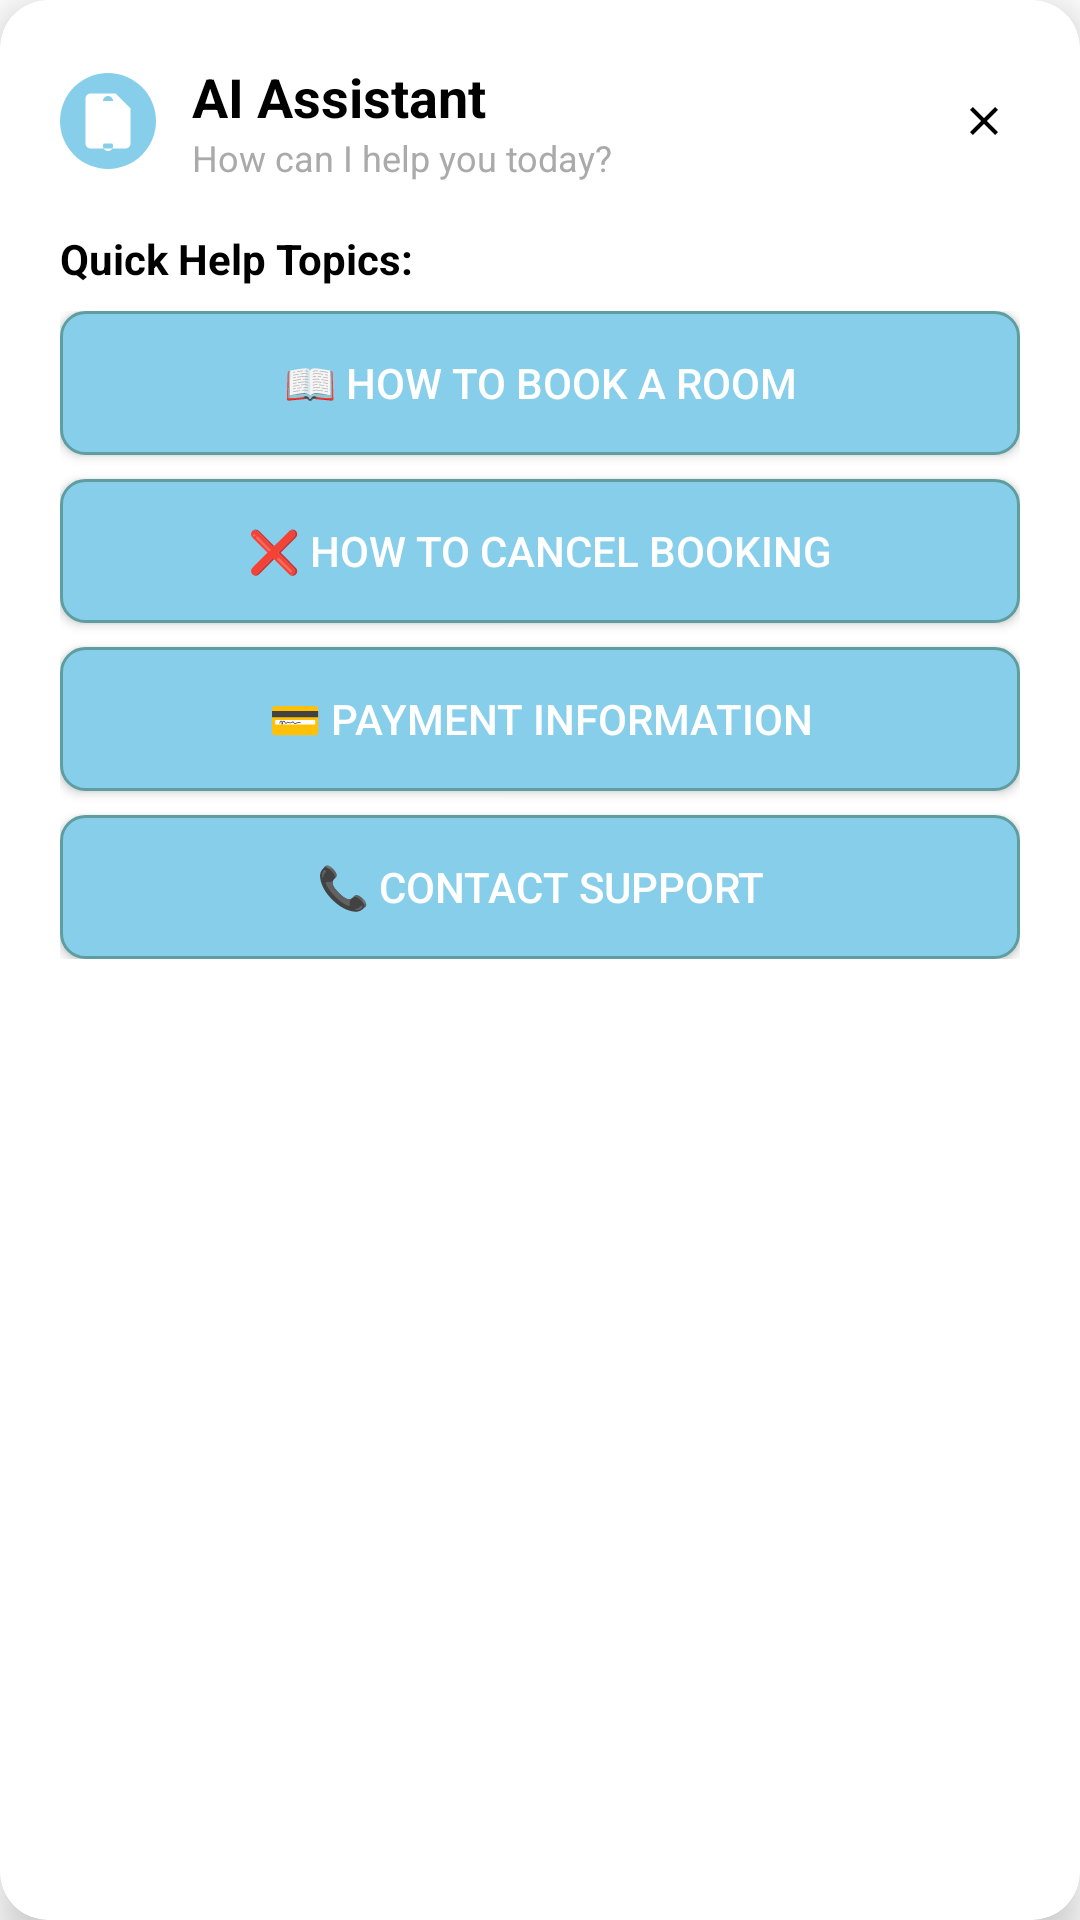

Android layout source for this screen:
<!-- AndroidManifest.xml: application theme Theme.MosBookings -->
<!-- res/layout/dialog_ai_assistant.xml -->
<?xml version="1.0" encoding="utf-8"?>

<androidx.cardview.widget.CardView xmlns:android="http://schemas.android.com/apk/res/android"
    xmlns:app="http://schemas.android.com/apk/res-auto"
    android:layout_width="match_parent"
    android:layout_height="wrap_content"
    android:layout_margin="16dp"
    app:cardCornerRadius="16dp"
    app:cardElevation="8dp">

    <LinearLayout
        android:layout_width="match_parent"
        android:layout_height="wrap_content"
        android:orientation="vertical"
        android:padding="20dp">

        
        <LinearLayout
            android:layout_width="match_parent"
            android:layout_height="wrap_content"
            android:orientation="horizontal"
            android:gravity="center_vertical"
            android:layout_marginBottom="16dp">

            <ImageView
                android:layout_width="32dp"
                android:layout_height="32dp"
                android:src="@drawable/ic_ai_assistant"
                android:background="@drawable/circle_background"
                android:padding="6dp"
                android:layout_marginEnd="12dp" />

            <LinearLayout
                android:layout_width="0dp"
                android:layout_height="wrap_content"
                android:layout_weight="1"
                android:orientation="vertical">

                <TextView
                    android:layout_width="wrap_content"
                    android:layout_height="wrap_content"
                    android:text="AI Assistant"
                    android:textSize="18sp"
                    android:textStyle="bold"
                    android:textColor="@android:color/black" />

                <TextView
                    android:layout_width="wrap_content"
                    android:layout_height="wrap_content"
                    android:text="How can I help you today?"
                    android:textSize="12sp"
                    android:textColor="@android:color/darker_gray" />

            </LinearLayout>

            <ImageView
                android:id="@+id/btnClose"
                android:layout_width="24dp"
                android:layout_height="24dp"
                android:src="@drawable/ic_close"
                android:background="?attr/selectableItemBackgroundBorderless"
                android:padding="4dp" />

        </LinearLayout>

        
        <TextView
            android:layout_width="wrap_content"
            android:layout_height="wrap_content"
            android:text="Quick Help Topics:"
            android:textSize="14sp"
            android:textStyle="bold"
            android:layout_marginBottom="8dp"
            android:textColor="@android:color/black" />

        <LinearLayout
            android:layout_width="match_parent"
            android:layout_height="wrap_content"
            android:orientation="vertical"
            android:layout_marginBottom="16dp">

            <Button
                android:id="@+id/btnBookingGuide"
                android:layout_width="match_parent"
                android:layout_height="wrap_content"
                android:text="📖 How to Book a Room"
                android:layout_marginBottom="8dp"
                android:background="@drawable/button_rounded"
                android:textColor="@color/text_on_primary"
                android:textSize="14sp" />

            <Button
                android:id="@+id/btnCancelBooking"
                android:layout_width="match_parent"
                android:layout_height="wrap_content"
                android:text="❌ How to Cancel Booking"
                android:layout_marginBottom="8dp"
                android:background="@drawable/button_rounded"
                android:textColor="@color/text_on_primary"
                android:textSize="14sp" />

            <Button
                android:id="@+id/btnPaymentInfo"
                android:layout_width="match_parent"
                android:layout_height="wrap_content"
                android:text="💳 Payment Information"
                android:layout_marginBottom="8dp"
                android:background="@drawable/button_rounded"
                android:textColor="@color/text_on_primary"
                android:textSize="14sp" />

            <Button
                android:id="@+id/btnContactSupport"
                android:layout_width="match_parent"
                android:layout_height="wrap_content"
                android:text="📞 Contact Support"
                android:background="@drawable/button_rounded"
                android:textColor="@color/text_on_primary"
                android:textSize="14sp" />

        </LinearLayout>

        
        <ScrollView
            android:id="@+id/responseScrollView"
            android:layout_width="match_parent"
            android:layout_height="200dp"
            android:background="@drawable/rounded_background"
            android:padding="12dp"
            android:visibility="gone">

            <TextView
                android:id="@+id/tvResponse"
                android:layout_width="match_parent"
                android:layout_height="wrap_content"
                android:textSize="14sp"
                android:textColor="@android:color/black"
                android:lineSpacingExtra="4dp" />

        </ScrollView>

        
        <Button
            android:id="@+id/btnCallSupport"
            android:layout_width="match_parent"
            android:layout_height="wrap_content"
            android:text="📞 Call +254702851367"
            android:background="@drawable/button_rounded_red"
            android:textColor="@color/text_on_primary"
            android:textSize="14sp"
            android:visibility="gone"
            android:layout_marginTop="8dp" />

    </LinearLayout>

</androidx.cardview.widget.CardView>
<!-- resources referenced by this layout -->
<resources>
  <color name="text_on_primary">#FFFFFFFF</color>
  <!-- drawable button_rounded (drawable) -->
  <?xml version="1.0" encoding="utf-8"?>
  
  <shape xmlns:android="http://schemas.android.com/apk/res/android"
      android:shape="rectangle">
      <solid android:color="@color/primary_blue" />
      <corners android:radius="8dp" />
      <stroke android:width="1dp" android:color="@color/primary_blue_dark" />
  </shape>
  <!-- drawable button_rounded_red (drawable) -->
  <?xml version="1.0" encoding="utf-8"?>
  
  <shape xmlns:android="http://schemas.android.com/apk/res/android"
      android:shape="rectangle">
      <solid android:color="@color/accent_blue" />
      <corners android:radius="8dp" />
      <stroke android:width="1dp" android:color="@color/primary_blue_dark" />
  </shape>
  <!-- drawable circle_background (drawable) -->
  <?xml version="1.0" encoding="utf-8"?>
  
  <shape xmlns:android="http://schemas.android.com/apk/res/android"
      android:shape="oval">
      <solid android:color="@color/primary_blue" />
  </shape>
  <!-- drawable ic_ai_assistant (drawable) -->
  <?xml version="1.0" encoding="utf-8"?>
  
  <vector xmlns:android="http://schemas.android.com/apk/res/android"
      android:width="24dp"
      android:height="24dp"
      android:viewportWidth="24"
      android:viewportHeight="24"
      android:tint="?attr/colorOnPrimary">
      <path
          android:fillColor="@android:color/white"
          android:pathData="M12,2C13.1,2 14,2.9 14,4C14,5.1 13.1,6 12,6C10.9,6 10,5.1 10,4C10,2.9 10.9,2 12,2M21,9V7L15,1H5C3.89,1 3,1.89 3,3V21A2,2 0 0,0 5,23H19A2,2 0 0,0 21,21V9M19,9H14V4H5V21H19V9M12,8C13.1,8 14,8.9 14,10C14,11.1 13.1,12 12,12C10.9,12 10,11.1 10,10C10,8.9 10.9,8 12,8M12,14C13.1,14 14,14.9 14,16C14,17.1 13.1,18 12,18C10.9,18 10,17.1 10,16C10,14.9 10.9,14 12,14M12,20C13.1,20 14,20.9 14,22C14,23.1 13.1,24 12,24C10.9,24 10,23.1 10,22C10,20.9 10.9,20 12,20Z"/>
  </vector>
  <!-- drawable ic_close (drawable) -->
  <?xml version="1.0" encoding="utf-8"?>
  
  <vector xmlns:android="http://schemas.android.com/apk/res/android"
      android:width="24dp"
      android:height="24dp"
      android:viewportWidth="24"
      android:viewportHeight="24"
      android:tint="?attr/colorOnSurface">
      <path
          android:fillColor="@android:color/white"
          android:pathData="M19,6.41L17.59,5 12,10.59 6.41,5 5,6.41 10.59,12 5,17.59 6.41,19 12,13.41 17.59,19 19,17.59 13.41,12z"/>
  </vector>
  <!-- drawable rounded_background (drawable) -->
  <?xml version="1.0" encoding="utf-8"?>
  
  <shape xmlns:android="http://schemas.android.com/apk/res/android"
      android:shape="rectangle">
      <solid android:color="@color/light_gray" />
      <corners android:radius="8dp" />
      <stroke android:width="1dp" android:color="@color/primary_blue_light" />
  </shape>
  <style name="Theme.MosBookings" parent="Base.Theme.MosBookings" />
  <color name="primary_blue">#87CEEB</color>
  <color name="primary_blue_dark">#5F9EA0</color>
  <color name="accent_blue">#4682B4</color>
  <color name="light_gray">#F5F5F5</color>
  <color name="primary_blue_light">#B0E0E6</color>
  <color name="background_primary">#FFFFFFFF</color>
  <color name="background_card">#FFFFFFFF</color>
  <color name="text_primary">#FF000000</color>
  <color name="white">#FFFFFFFF</color>
</resources>
